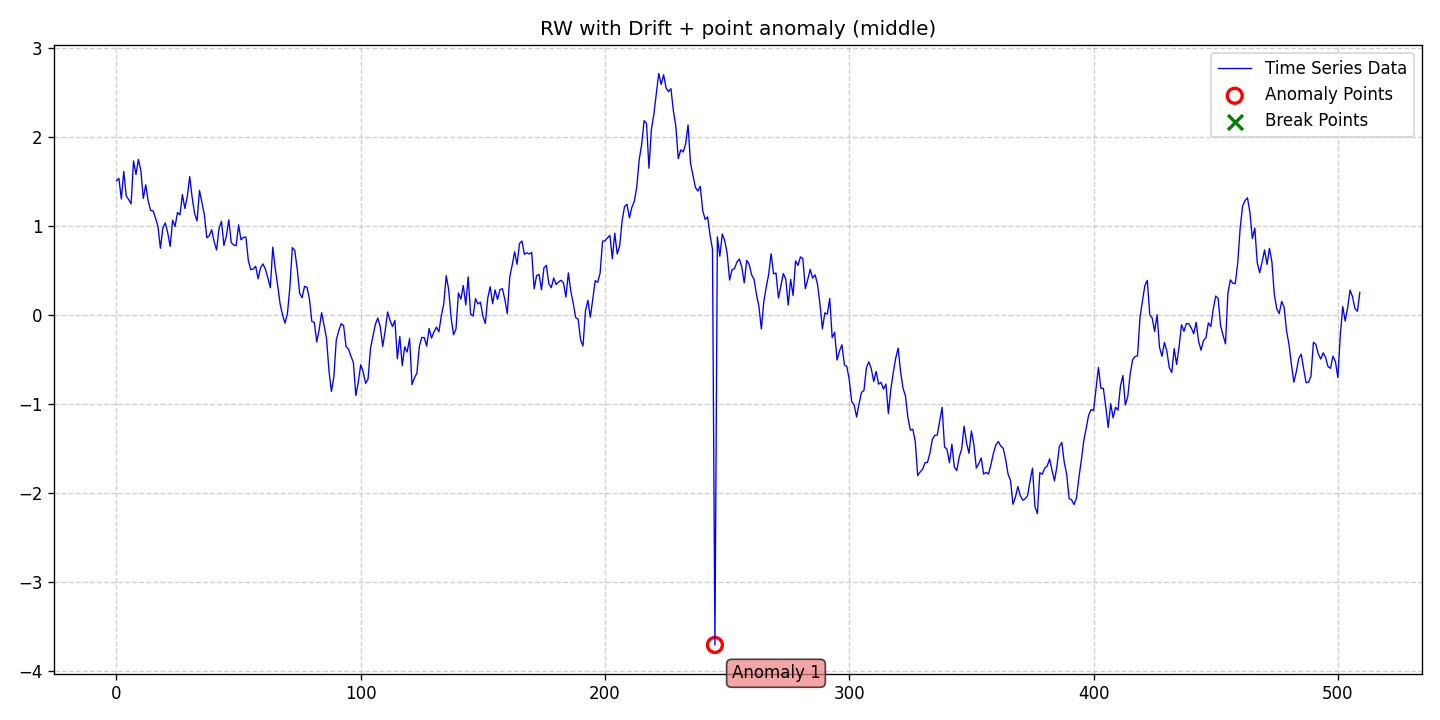

Values plotted in this chart, from the file beside it:
date, data, stationary, det_lin_up, det_lin_down, det_quad, det_cubic, det_exp, det_damped, stoc_trend, volatility, single_seas, multiple_seas, point_anom_single, point_anom_multi, collect_anom, context_anom, mean_shift, var_shift, trend_shift, point_anom_count, point_anom_location, point_anom_point, collect_anom_count
2020-01-01, 1.507, 0, 0, 0, 0, 0, 0, 0, 1, 0, 0, 0, 1, 0, 0, 0, 0, 0, 0, 1, middle, [245], 0
2020-01-02, 1.535, 0, 0, 0, 0, 0, 0, 0, 1, 0, 0, 0, 1, 0, 0, 0, 0, 0, 0, 1, middle, [245], 0
2020-01-03, 1.303, 0, 0, 0, 0, 0, 0, 0, 1, 0, 0, 0, 1, 0, 0, 0, 0, 0, 0, 1, middle, [245], 0
2020-01-04, 1.612, 0, 0, 0, 0, 0, 0, 0, 1, 0, 0, 0, 1, 0, 0, 0, 0, 0, 0, 1, middle, [245], 0
2020-01-05, 1.339, 0, 0, 0, 0, 0, 0, 0, 1, 0, 0, 0, 1, 0, 0, 0, 0, 0, 0, 1, middle, [245], 0
2020-01-06, 1.296, 0, 0, 0, 0, 0, 0, 0, 1, 0, 0, 0, 1, 0, 0, 0, 0, 0, 0, 1, middle, [245], 0
2020-01-07, 1.249, 0, 0, 0, 0, 0, 0, 0, 1, 0, 0, 0, 1, 0, 0, 0, 0, 0, 0, 1, middle, [245], 0
2020-01-08, 1.73, 0, 0, 0, 0, 0, 0, 0, 1, 0, 0, 0, 1, 0, 0, 0, 0, 0, 0, 1, middle, [245], 0
2020-01-09, 1.577, 0, 0, 0, 0, 0, 0, 0, 1, 0, 0, 0, 1, 0, 0, 0, 0, 0, 0, 1, middle, [245], 0
2020-01-10, 1.748, 0, 0, 0, 0, 0, 0, 0, 1, 0, 0, 0, 1, 0, 0, 0, 0, 0, 0, 1, middle, [245], 0
2020-01-11, 1.62, 0, 0, 0, 0, 0, 0, 0, 1, 0, 0, 0, 1, 0, 0, 0, 0, 0, 0, 1, middle, [245], 0
2020-01-12, 1.309, 0, 0, 0, 0, 0, 0, 0, 1, 0, 0, 0, 1, 0, 0, 0, 0, 0, 0, 1, middle, [245], 0
2020-01-13, 1.462, 0, 0, 0, 0, 0, 0, 0, 1, 0, 0, 0, 1, 0, 0, 0, 0, 0, 0, 1, middle, [245], 0
2020-01-14, 1.28, 0, 0, 0, 0, 0, 0, 0, 1, 0, 0, 0, 1, 0, 0, 0, 0, 0, 0, 1, middle, [245], 0
2020-01-15, 1.174, 0, 0, 0, 0, 0, 0, 0, 1, 0, 0, 0, 1, 0, 0, 0, 0, 0, 0, 1, middle, [245], 0
2020-01-16, 1.169, 0, 0, 0, 0, 0, 0, 0, 1, 0, 0, 0, 1, 0, 0, 0, 0, 0, 0, 1, middle, [245], 0
2020-01-17, 1.09, 0, 0, 0, 0, 0, 0, 0, 1, 0, 0, 0, 1, 0, 0, 0, 0, 0, 0, 1, middle, [245], 0
2020-01-18, 0.9941, 0, 0, 0, 0, 0, 0, 0, 1, 0, 0, 0, 1, 0, 0, 0, 0, 0, 0, 1, middle, [245], 0
2020-01-19, 0.7494, 0, 0, 0, 0, 0, 0, 0, 1, 0, 0, 0, 1, 0, 0, 0, 0, 0, 0, 1, middle, [245], 0
2020-01-20, 0.9777, 0, 0, 0, 0, 0, 0, 0, 1, 0, 0, 0, 1, 0, 0, 0, 0, 0, 0, 1, middle, [245], 0
2020-01-21, 1.034, 0, 0, 0, 0, 0, 0, 0, 1, 0, 0, 0, 1, 0, 0, 0, 0, 0, 0, 1, middle, [245], 0
2020-01-22, 0.9226, 0, 0, 0, 0, 0, 0, 0, 1, 0, 0, 0, 1, 0, 0, 0, 0, 0, 0, 1, middle, [245], 0
2020-01-23, 0.7702, 0, 0, 0, 0, 0, 0, 0, 1, 0, 0, 0, 1, 0, 0, 0, 0, 0, 0, 1, middle, [245], 0
2020-01-24, 1.065, 0, 0, 0, 0, 0, 0, 0, 1, 0, 0, 0, 1, 0, 0, 0, 0, 0, 0, 1, middle, [245], 0
2020-01-25, 0.9946, 0, 0, 0, 0, 0, 0, 0, 1, 0, 0, 0, 1, 0, 0, 0, 0, 0, 0, 1, middle, [245], 0
2020-01-26, 1.152, 0, 0, 0, 0, 0, 0, 0, 1, 0, 0, 0, 1, 0, 0, 0, 0, 0, 0, 1, middle, [245], 0
2020-01-27, 1.124, 0, 0, 0, 0, 0, 0, 0, 1, 0, 0, 0, 1, 0, 0, 0, 0, 0, 0, 1, middle, [245], 0
2020-01-28, 1.353, 0, 0, 0, 0, 0, 0, 0, 1, 0, 0, 0, 1, 0, 0, 0, 0, 0, 0, 1, middle, [245], 0
2020-01-29, 1.195, 0, 0, 0, 0, 0, 0, 0, 1, 0, 0, 0, 1, 0, 0, 0, 0, 0, 0, 1, middle, [245], 0
2020-01-30, 1.328, 0, 0, 0, 0, 0, 0, 0, 1, 0, 0, 0, 1, 0, 0, 0, 0, 0, 0, 1, middle, [245], 0
2020-01-31, 1.555, 0, 0, 0, 0, 0, 0, 0, 1, 0, 0, 0, 1, 0, 0, 0, 0, 0, 0, 1, middle, [245], 0
2020-02-01, 1.319, 0, 0, 0, 0, 0, 0, 0, 1, 0, 0, 0, 1, 0, 0, 0, 0, 0, 0, 1, middle, [245], 0
2020-02-02, 1.138, 0, 0, 0, 0, 0, 0, 0, 1, 0, 0, 0, 1, 0, 0, 0, 0, 0, 0, 1, middle, [245], 0
2020-02-03, 1.057, 0, 0, 0, 0, 0, 0, 0, 1, 0, 0, 0, 1, 0, 0, 0, 0, 0, 0, 1, middle, [245], 0
2020-02-04, 1.399, 0, 0, 0, 0, 0, 0, 0, 1, 0, 0, 0, 1, 0, 0, 0, 0, 0, 0, 1, middle, [245], 0
2020-02-05, 1.265, 0, 0, 0, 0, 0, 0, 0, 1, 0, 0, 0, 1, 0, 0, 0, 0, 0, 0, 1, middle, [245], 0
2020-02-06, 1.126, 0, 0, 0, 0, 0, 0, 0, 1, 0, 0, 0, 1, 0, 0, 0, 0, 0, 0, 1, middle, [245], 0
2020-02-07, 0.8671, 0, 0, 0, 0, 0, 0, 0, 1, 0, 0, 0, 1, 0, 0, 0, 0, 0, 0, 1, middle, [245], 0
2020-02-08, 0.8891, 0, 0, 0, 0, 0, 0, 0, 1, 0, 0, 0, 1, 0, 0, 0, 0, 0, 0, 1, middle, [245], 0
2020-02-09, 0.9578, 0, 0, 0, 0, 0, 0, 0, 1, 0, 0, 0, 1, 0, 0, 0, 0, 0, 0, 1, middle, [245], 0
2020-02-10, 0.8222, 0, 0, 0, 0, 0, 0, 0, 1, 0, 0, 0, 1, 0, 0, 0, 0, 0, 0, 1, middle, [245], 0
2020-02-11, 0.7306, 0, 0, 0, 0, 0, 0, 0, 1, 0, 0, 0, 1, 0, 0, 0, 0, 0, 0, 1, middle, [245], 0
2020-02-12, 0.9744, 0, 0, 0, 0, 0, 0, 0, 1, 0, 0, 0, 1, 0, 0, 0, 0, 0, 0, 1, middle, [245], 0
2020-02-13, 1.052, 0, 0, 0, 0, 0, 0, 0, 1, 0, 0, 0, 1, 0, 0, 0, 0, 0, 0, 1, middle, [245], 0
2020-02-14, 0.7808, 0, 0, 0, 0, 0, 0, 0, 1, 0, 0, 0, 1, 0, 0, 0, 0, 0, 0, 1, middle, [245], 0
2020-02-15, 0.8878, 0, 0, 0, 0, 0, 0, 0, 1, 0, 0, 0, 1, 0, 0, 0, 0, 0, 0, 1, middle, [245], 0
2020-02-16, 1.068, 0, 0, 0, 0, 0, 0, 0, 1, 0, 0, 0, 1, 0, 0, 0, 0, 0, 0, 1, middle, [245], 0
2020-02-17, 0.8142, 0, 0, 0, 0, 0, 0, 0, 1, 0, 0, 0, 1, 0, 0, 0, 0, 0, 0, 1, middle, [245], 0
2020-02-18, 0.7871, 0, 0, 0, 0, 0, 0, 0, 1, 0, 0, 0, 1, 0, 0, 0, 0, 0, 0, 1, middle, [245], 0
2020-02-19, 0.7783, 0, 0, 0, 0, 0, 0, 0, 1, 0, 0, 0, 1, 0, 0, 0, 0, 0, 0, 1, middle, [245], 0
2020-02-20, 1.012, 0, 0, 0, 0, 0, 0, 0, 1, 0, 0, 0, 1, 0, 0, 0, 0, 0, 0, 1, middle, [245], 0
2020-02-21, 0.8439, 0, 0, 0, 0, 0, 0, 0, 1, 0, 0, 0, 1, 0, 0, 0, 0, 0, 0, 1, middle, [245], 0
2020-02-22, 0.8722, 0, 0, 0, 0, 0, 0, 0, 1, 0, 0, 0, 1, 0, 0, 0, 0, 0, 0, 1, middle, [245], 0
2020-02-23, 0.8759, 0, 0, 0, 0, 0, 0, 0, 1, 0, 0, 0, 1, 0, 0, 0, 0, 0, 0, 1, middle, [245], 0
2020-02-24, 0.6094, 0, 0, 0, 0, 0, 0, 0, 1, 0, 0, 0, 1, 0, 0, 0, 0, 0, 0, 1, middle, [245], 0
2020-02-25, 0.5098, 0, 0, 0, 0, 0, 0, 0, 1, 0, 0, 0, 1, 0, 0, 0, 0, 0, 0, 1, middle, [245], 0
2020-02-26, 0.5165, 0, 0, 0, 0, 0, 0, 0, 1, 0, 0, 0, 1, 0, 0, 0, 0, 0, 0, 1, middle, [245], 0
2020-02-27, 0.5468, 0, 0, 0, 0, 0, 0, 0, 1, 0, 0, 0, 1, 0, 0, 0, 0, 0, 0, 1, middle, [245], 0
2020-02-28, 0.4071, 0, 0, 0, 0, 0, 0, 0, 1, 0, 0, 0, 1, 0, 0, 0, 0, 0, 0, 1, middle, [245], 0
2020-02-29, 0.5314, 0, 0, 0, 0, 0, 0, 0, 1, 0, 0, 0, 1, 0, 0, 0, 0, 0, 0, 1, middle, [245], 0
... 450 more rows
